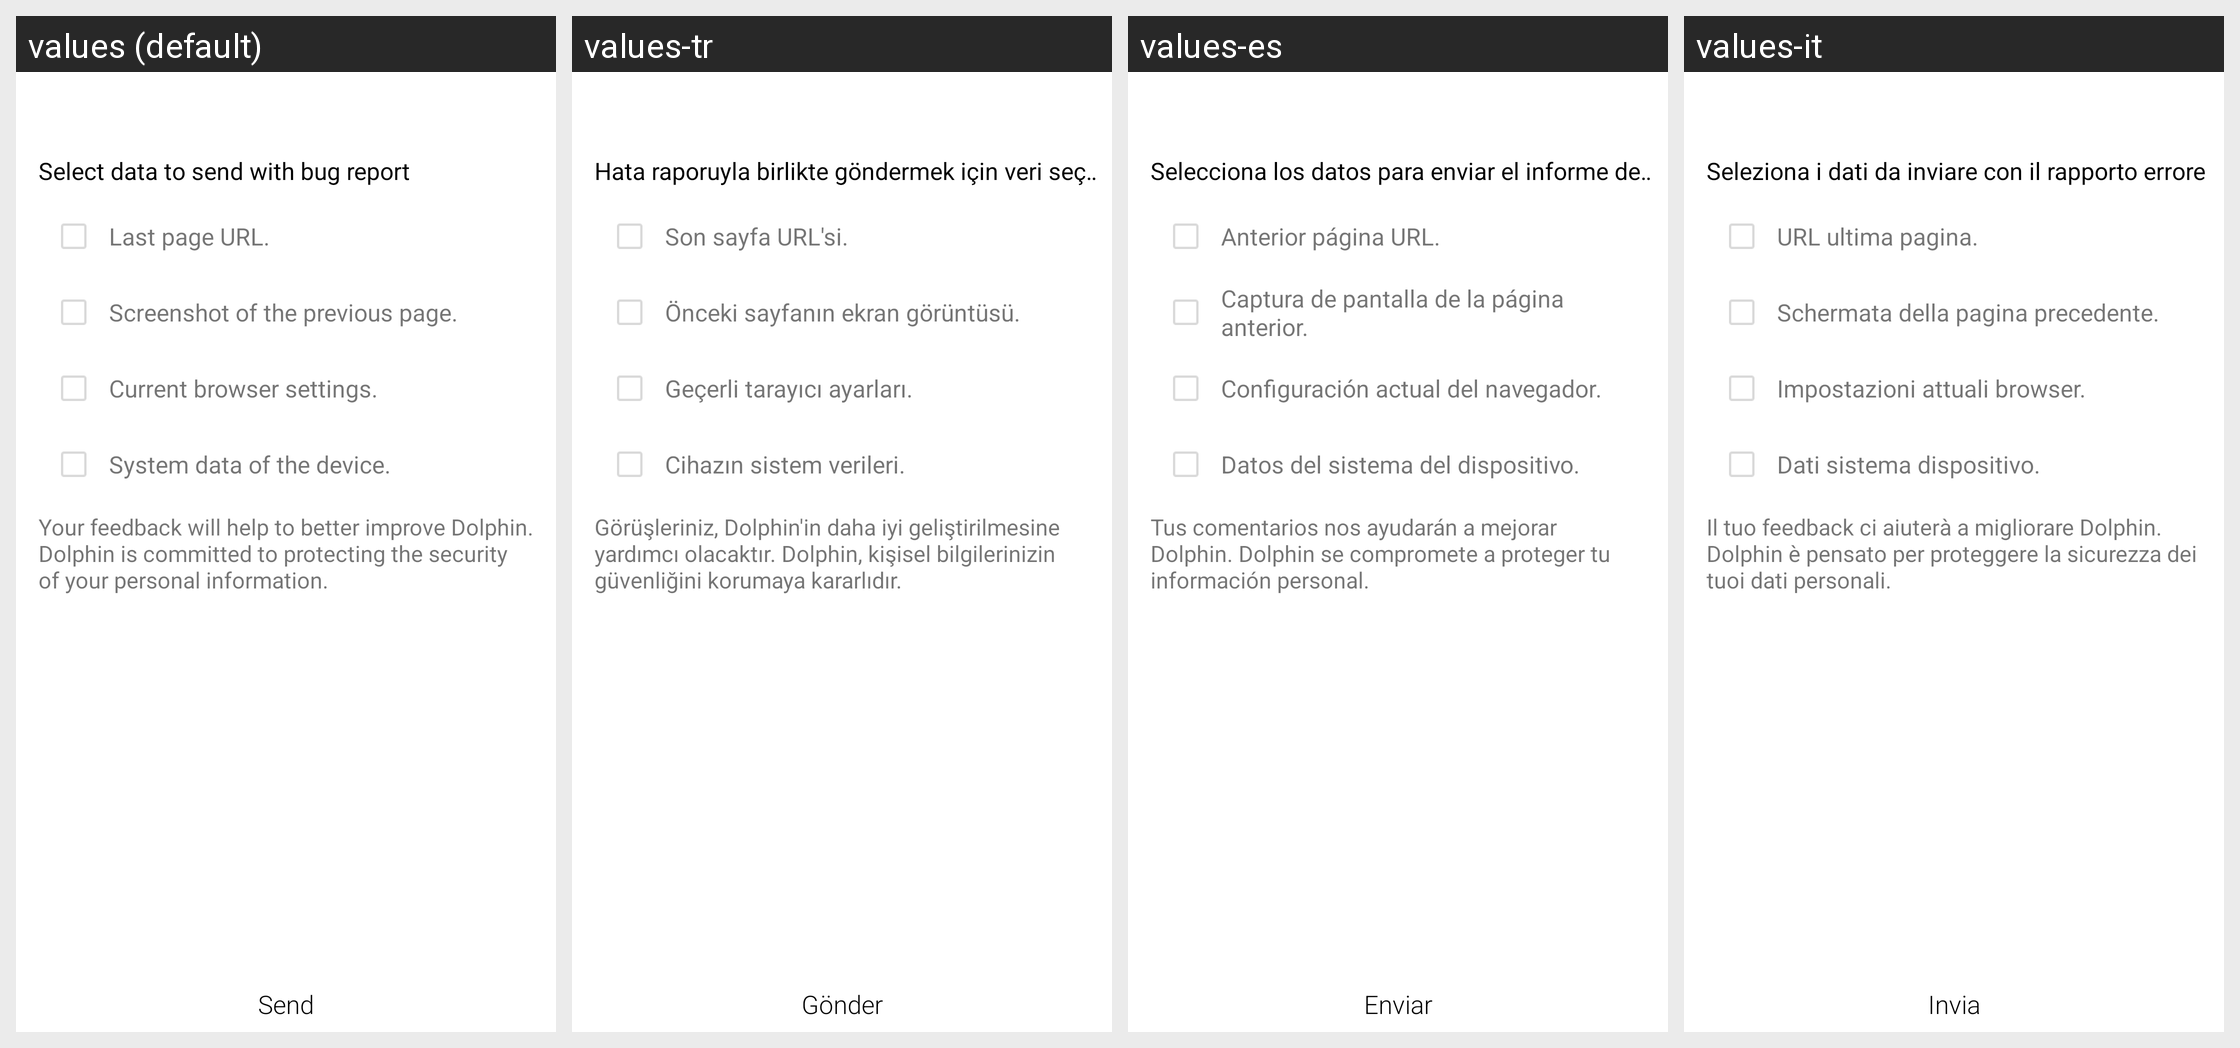

The same Android screen rendered under several of its app's locales, left to right. List the strings drawn on it with the default value and each locale's translation.
Android screen res/layout/feedback_critical_bugs.xml rendered under 4 locales, left to right: values (default), values-tr, values-es, values-it. Device: Nexus 5 (rendered at 1080×1920; each locale shown at half size, 540×960, under a caption strip naming it); theme Theme.MaterialComponents.DayNight.NoActionBar.
Other locales in the repository, not shown: values-ar, values-cs, values-da, values-de, values-el, values-en, values-fa, values-fr, values-hi, values-hu, values-in, values-ja, values-ko, values-ms, values-nl, values-pl, values-pt, values-ru, values-th, values-vi, values-zh, values-zh-rCN, values-zh-rTW.
Strings drawn on this screen, with the default value and each locale's value (text and hints the layout hard-codes, and strings that could not be matched under every locale, appear in the picture but are not listed):

send_feedback_critical_bug_tips_title
  values: Select data to send with bug report
  values-tr: Hata raporuyla birlikte göndermek için veri seçin
  values-es: Selecciona los datos para enviar el informe de errores
  values-it: Seleziona i dati da inviare con il rapporto errore

send_feedback_critical_bug_item_url_text
  values: Last page URL.
  values-tr: Son sayfa URL'si.
  values-es: Anterior página URL.
  values-it: URL ultima pagina.

send_feedback_critical_bug_item_screenshot_text
  values: Screenshot of the previous page.
  values-tr: Önceki sayfanın ekran görüntüsü.
  values-es: Captura de pantalla de la página anterior.
  values-it: Schermata della pagina precedente.

send_feedback_critical_bug_item_browsersetting_text
  values: Current browser settings.
  values-tr: Geçerli tarayıcı ayarları.
  values-es: Configuración actual del navegador.
  values-it: Impostazioni attuali browser.

send_feedback_critical_bug_item_systemdata_text
  values: System data of the device.
  values-tr: Cihazın sistem verileri.
  values-es: Datos del sistema del dispositivo.
  values-it: Dati sistema dispositivo.

send_feedback_critical_bug_tips
  values: Your feedback will help to better improve Dolphin. Dolphin is committed to protecting the security of your personal information.
  values-tr: Görüşleriniz, Dolphin'in daha iyi geliştirilmesine yardımcı olacaktır. Dolphin, kişisel bilgilerinizin güvenliğini korumaya kararlıdır.
  values-es: Tus comentarios nos ayudarán a mejorar Dolphin. Dolphin se compromete a proteger tu información personal.
  values-it: Il tuo feedback ci aiuterà a migliorare Dolphin. Dolphin è pensato per proteggere la sicurezza dei tuoi dati personali.

send_feedback_critical_bug_send_btn
  values: Send
  values-tr: Gönder
  values-es: Enviar
  values-it: Invia
